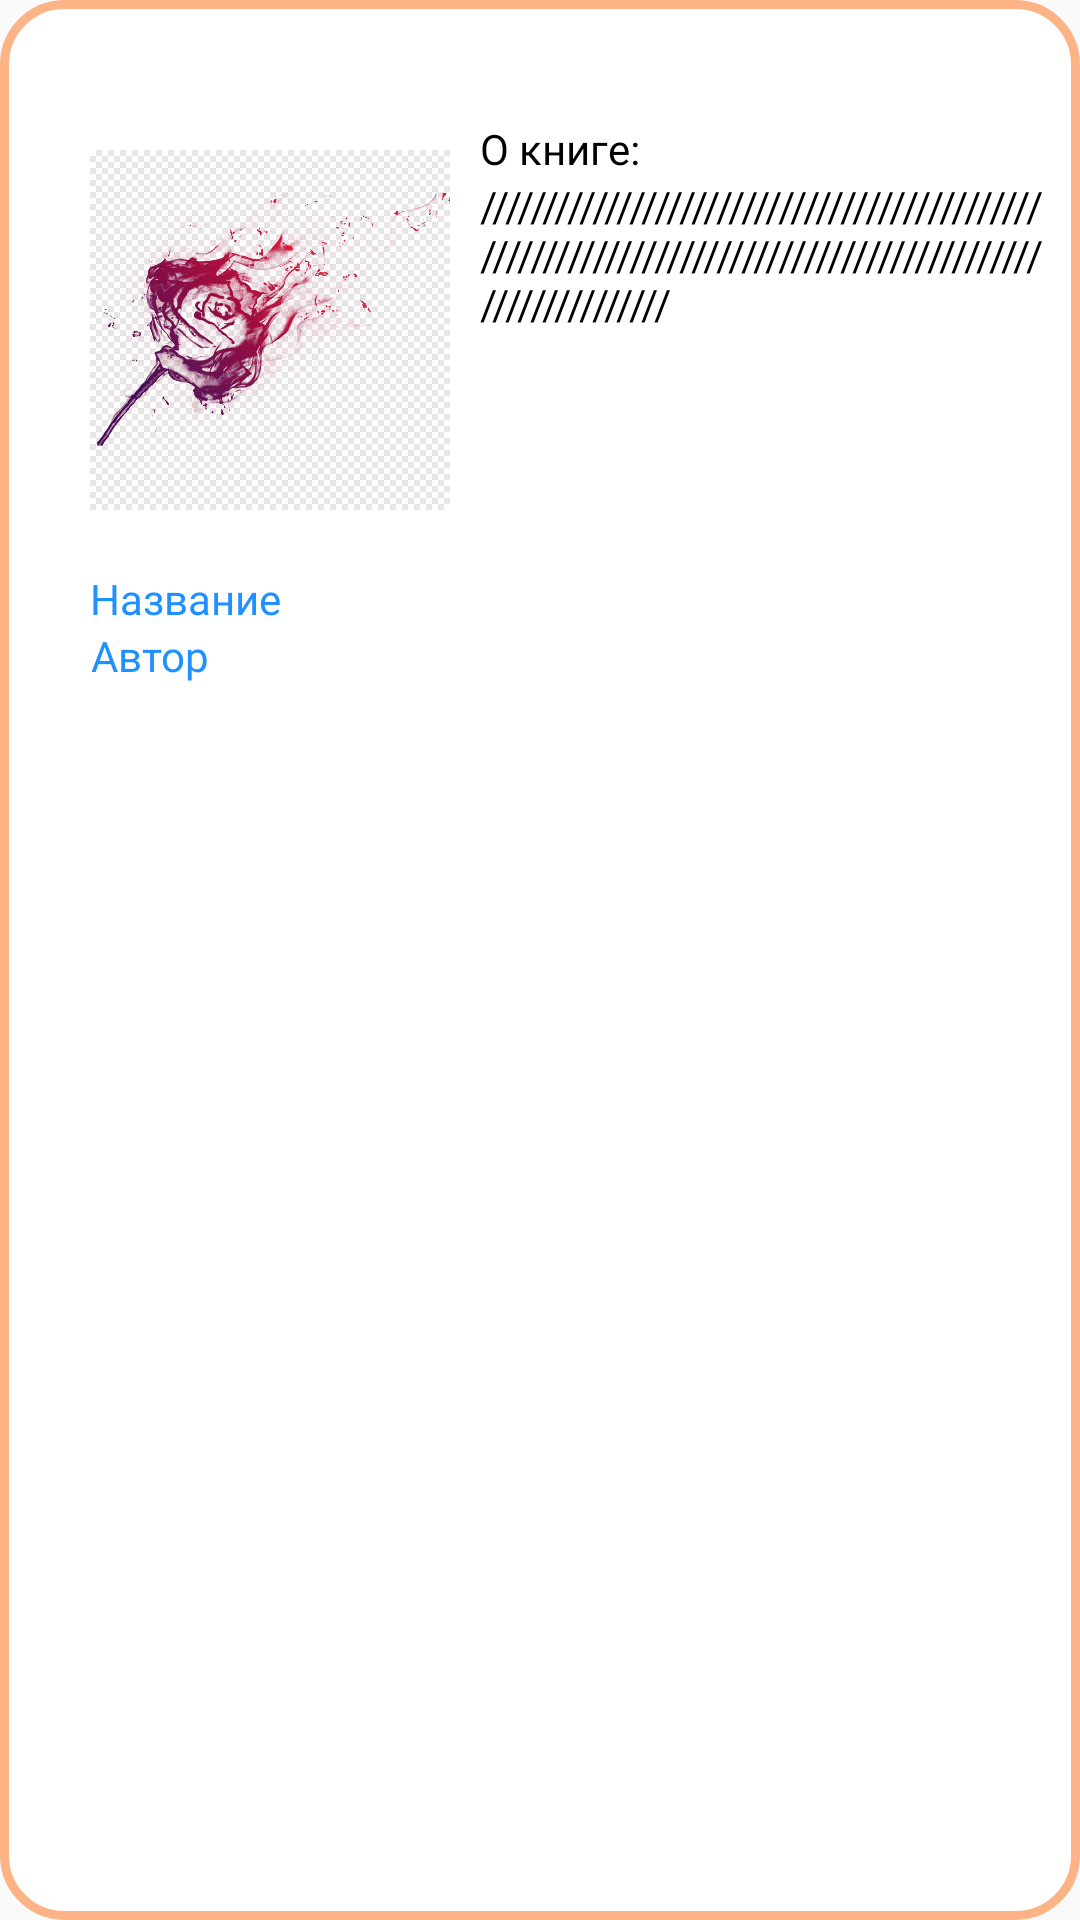

Android layout source for this screen:
<!-- AndroidManifest.xml: application theme AppTheme -->
<!-- res/layout/customkitapforlist.xml -->
<?xml version="1.0" encoding="utf-8"?>
<RelativeLayout xmlns:android="http://schemas.android.com/apk/res/android"
    xmlns:app="http://schemas.android.com/apk/res-auto"
    android:id="@+id/custom_kitap"
    android:orientation="vertical"
    android:layout_width="match_parent"
    android:layout_height="wrap_content"
    android:paddingStart="30dp"
    android:paddingTop="30dp"
    android:paddingBottom="30dp"
    android:background="@drawable/designfor_kitap_inlist"
    android:layout_marginTop="20dp"
    android:layout_marginHorizontal="10dp"
    >

    <ImageView
        android:id="@+id/KitapImage"
        android:layout_width="120dp"
        android:layout_height="160dp"
        android:src="@drawable/back_for_no_kniga"

        />

    <LinearLayout
        android:layout_width="wrap_content"
        android:layout_height="wrap_content"
        android:layout_below="@+id/KitapImage"
        android:orientation="vertical">

        <TextView
            android:id="@+id/name"
            android:layout_width="wrap_content"
            android:layout_height="wrap_content"
            android:text="Название"
            android:textColor="#1E90FF"
            android:fontFamily="@font/montserrat_alternates_bold"
            />
        <TextView
            android:id="@+id/autor"
            android:layout_width="wrap_content"
            android:layout_height="wrap_content"
            android:gravity="center"
            android:text="Автор"
            android:textColor="#1E90FF"
            android:fontFamily="@font/montserrat_alternates_regular"
            android:layout_below="@+id/name"/>


    </LinearLayout>

    <LinearLayout
        android:layout_width="wrap_content"
        android:layout_height="wrap_content"
        android:orientation="vertical"
        android:layout_toEndOf="@+id/KitapImage"
        android:padding="10dp">
        <TextView
            android:id="@+id/about"
            android:layout_width="wrap_content"
            android:layout_height="wrap_content"
            android:text="О книге:"
            android:fontFamily="@font/montserrat_alternates_bold"
            android:textColor="#000000"
            />
        <TextView
            android:id="@+id/aboutalot"
            android:layout_width="wrap_content"
            android:layout_height="wrap_content"
            android:text="/////////////////////////////////////////////////////////////////////////////////////////////////////////"
            android:fontFamily="@font/montserrat_alternates_regular"
            android:textColor="#000000"
            />


    </LinearLayout>






</RelativeLayout>
<!-- resources referenced by this layout -->
<resources>
  <!-- drawable back_for_no_kniga: png bitmap (drawable-v24, 86313 bytes) -->
  <!-- drawable designfor_kitap_inlist (drawable-v24) -->
  <?xml version="1.0" encoding="utf-8"?>
  <shape xmlns:android="http://schemas.android.com/apk/res/android" android:shape="rectangle">
      <stroke android:width="3dp" android:color="@color/Orange"/>
      <solid android:color="#FFFFFF" />
      <corners
          android:bottomRightRadius="20dp"
          android:bottomLeftRadius="20dp"
          android:topLeftRadius="20dp"
          android:topRightRadius="20dp"/>
  
  </shape>
  <style name="AppTheme" parent="Theme.AppCompat.Light.NoActionBar">
          
          <item name="colorPrimary">@color/Orange</item>
          <item name="colorPrimaryDark">@color/Orange</item>
          <item name="colorAccent">@color/Orange</item>
          <item name="android:windowActivityTransitions">true</item>
          <item name="textAppearanceButton">@style/TextAppearance.MaterialComponents.Button</item>
      </style>
  <color name="Orange">#FEB386</color>
</resources>
